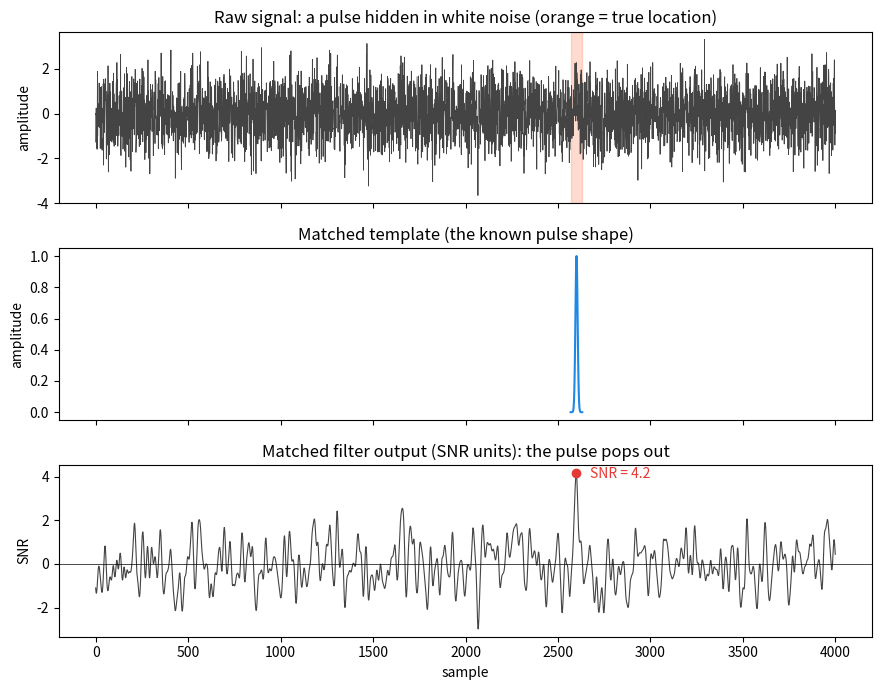

This figure's Python source: (Note: this script raises an exception after producing the figure.)
#!/usr/bin/env python
"""Matched filtering from scratch.

Injects a known pulse into white noise, recovers it with a matched filter,
then sweeps a bank of boxcar widths to show why pulse-search pipelines use a
filter bank. Produces two figures.
"""
import numpy as np
import matplotlib.pyplot as plt

rng = np.random.default_rng(20260608)

# ---------------------------------------------------------------------------
# core
# ---------------------------------------------------------------------------
def matched_filter(x, template):
    """Correlate x with a unit-energy, time-reversed template.

    np.correlate already does the time reversal, so we just normalize the
    template to unit energy. With white noise of variance sigma^2 the output
    at the true location has expected SNR = ||s|| / sigma.
    """
    t = template / np.linalg.norm(template)
    return np.correlate(x, t, mode="same")


def gaussian_pulse(width, n=64):
    t = np.arange(n) - n / 2
    p = np.exp(-0.5 * (t / width) ** 2)
    return p / p.max()


# ---------------------------------------------------------------------------
# figure 1: detection of a single pulse buried in noise
# ---------------------------------------------------------------------------
N = 4000
sigma = 1.0
amp = 1.2                 # peak amplitude -- comparable to the noise sigma
true_width = 6.0
loc = 2600               # sample index where the pulse is injected

pulse = amp * gaussian_pulse(true_width, n=64)
x = rng.normal(0, sigma, N)
x[loc - 32:loc + 32] += pulse

template = gaussian_pulse(true_width, n=64)
y = matched_filter(x, template)

# theoretical noise level at the filter output is sigma (template is unit energy)
snr = y / sigma
peak = int(np.argmax(snr))

print(f"[fig1] injected at {loc}, detected at {peak} (off by {peak - loc})")
print(f"[fig1] peak SNR = {snr[peak]:.2f}")

fig, ax = plt.subplots(3, 1, figsize=(9, 7), sharex=True)
ax[0].plot(x, lw=0.6, color="#444")
ax[0].axvspan(loc - 32, loc + 32, color="#ff7043", alpha=0.25)
ax[0].set_title("Raw signal: a pulse hidden in white noise (orange = true location)")
ax[0].set_ylabel("amplitude")

tt = np.arange(64) + loc - 32
ax[1].plot(tt, template, color="#1e88e5")
ax[1].set_title("Matched template (the known pulse shape)")
ax[1].set_ylabel("amplitude")

ax[2].plot(snr, lw=0.8, color="#444")
ax[2].axhline(0, color="k", lw=0.5)
ax[2].plot(peak, snr[peak], "o", color="#e53935")
ax[2].annotate(f"SNR = {snr[peak]:.1f}", (peak, snr[peak]),
               textcoords="offset points", xytext=(10, -4), color="#e53935")
ax[2].set_title("Matched filter output (SNR units): the pulse pops out")
ax[2].set_ylabel("SNR")
ax[2].set_xlabel("sample")
fig.tight_layout()
fig.savefig("uploads/2026/06/matched-filter-detection.png", dpi=130)
print("[fig1] saved uploads/2026/06/matched-filter-detection.png")

# ---------------------------------------------------------------------------
# figure 2: boxcar filter bank -- the pulse width is unknown in practice
# ---------------------------------------------------------------------------
# a real single-pulse search does not know the pulse width, so it runs a bank
# of boxcar matched filters and keeps the width that maximizes SNR.
widths = np.arange(1, 41)
recovered_snr = []
for w in widths:
    boxcar = np.ones(w)
    yb = matched_filter(x, boxcar)
    recovered_snr.append(np.max(yb) / sigma)
recovered_snr = np.array(recovered_snr)
best_w = widths[int(np.argmax(recovered_snr))]

# the gaussian pulse has an effective width ~ sqrt(2*pi)*true_width samples
eff_width = np.sqrt(2 * np.pi) * true_width
print(f"[fig2] best boxcar width = {best_w}, effective pulse width ~ {eff_width:.1f}")

fig2, ax2 = plt.subplots(figsize=(8, 4.5))
ax2.plot(widths, recovered_snr, "-o", ms=3, color="#1e88e5")
ax2.axvline(eff_width, color="#e53935", ls="--",
            label=f"effective pulse width ~ {eff_width:.0f}")
ax2.plot(best_w, recovered_snr.max(), "o", color="#e53935", ms=8)
ax2.set_xlabel("boxcar width (samples)")
ax2.set_ylabel("recovered SNR")
ax2.set_title("Boxcar filter bank: SNR peaks near the true pulse width")
ax2.legend()
fig2.tight_layout()
fig2.savefig("uploads/2026/06/matched-filter-boxcar-bank.png", dpi=130)
print("[fig2] saved uploads/2026/06/matched-filter-boxcar-bank.png")
